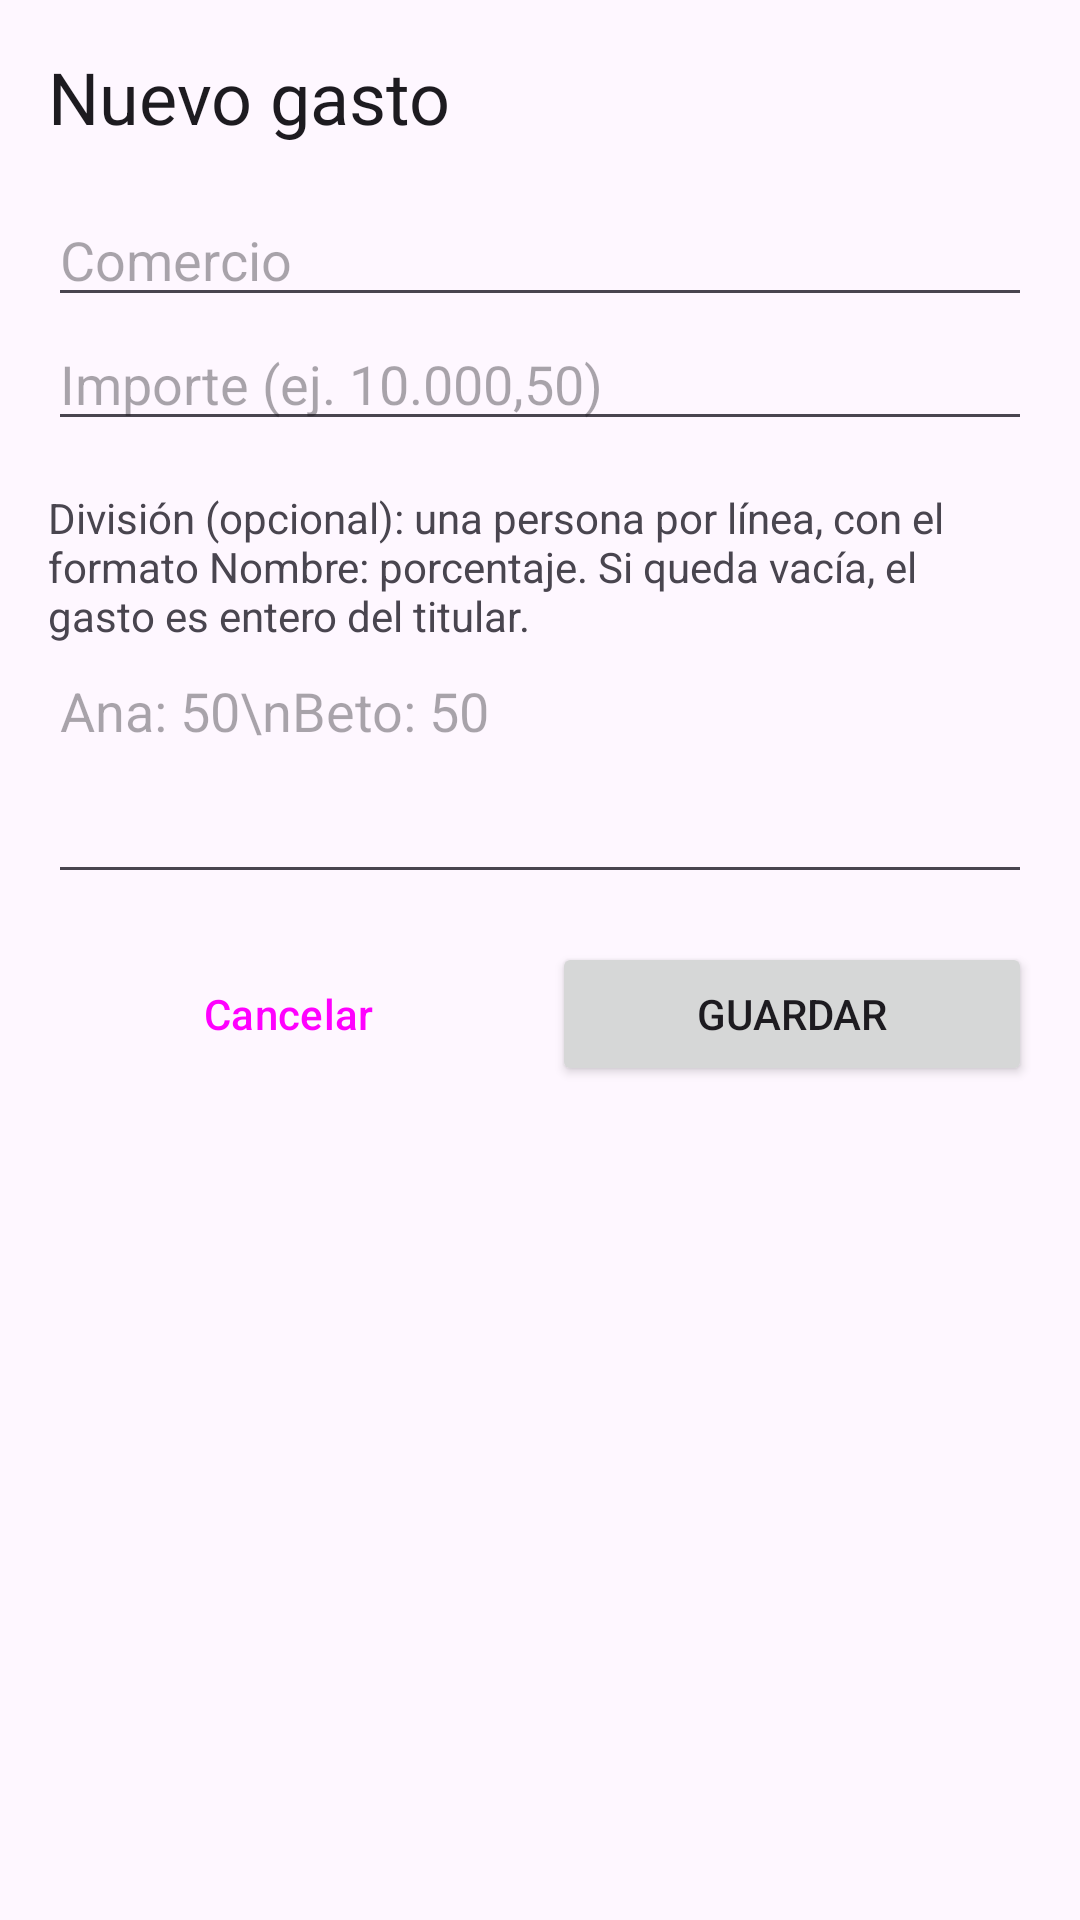

This screen was rendered from an Android layout file. Write that file and the resources it references.
<!-- AndroidManifest.xml: application theme Theme.Tarjetazo -->
<!-- res/layout/activity_gasto_editor.xml -->
<?xml version="1.0" encoding="utf-8"?>
<ScrollView xmlns:android="http://schemas.android.com/apk/res/android"
    android:layout_width="match_parent"
    android:layout_height="match_parent"
    android:fitsSystemWindows="true">

    <LinearLayout
        android:layout_width="match_parent"
        android:layout_height="wrap_content"
        android:orientation="vertical"
        android:padding="16dp">

        <TextView
            android:layout_width="match_parent"
            android:layout_height="wrap_content"
            android:layout_marginBottom="16dp"
            android:text="Nuevo gasto"
            android:textAppearance="?attr/textAppearanceHeadlineSmall" />

        <EditText
            android:id="@+id/comercio"
            android:layout_width="match_parent"
            android:layout_height="wrap_content"
            android:hint="Comercio"
            android:importantForAutofill="no"
            android:inputType="textCapSentences" />

        <EditText
            android:id="@+id/importe"
            android:layout_width="match_parent"
            android:layout_height="wrap_content"
            android:digits="0123456789.,"
            android:hint="Importe (ej. 10.000,50)"
            android:importantForAutofill="no"
            android:inputType="numberDecimal" />

        <TextView
            android:layout_width="match_parent"
            android:layout_height="wrap_content"
            android:layout_marginTop="16dp"
            android:text="División (opcional): una persona por línea, con el formato Nombre: porcentaje. Si queda vacía, el gasto es entero del titular." />

        <EditText
            android:id="@+id/division"
            android:layout_width="match_parent"
            android:layout_height="wrap_content"
            android:gravity="top"
            android:hint="Ana: 50\nBeto: 50"
            android:importantForAutofill="no"
            android:inputType="textMultiLine|textCapWords"
            android:minLines="3" />

        <LinearLayout
            android:layout_width="match_parent"
            android:layout_height="wrap_content"
            android:layout_marginTop="16dp"
            android:orientation="horizontal">

            <Button
                android:id="@+id/cancelar"
                style="?attr/materialButtonOutlinedStyle"
                android:layout_width="0dp"
                android:layout_height="wrap_content"
                android:layout_marginEnd="8dp"
                android:layout_weight="1"
                android:text="Cancelar" />

            <Button
                android:id="@+id/guardar"
                android:layout_width="0dp"
                android:layout_height="wrap_content"
                android:layout_weight="1"
                android:text="Guardar" />
        </LinearLayout>
    </LinearLayout>
</ScrollView>
<!-- resources referenced by this layout -->
<resources>
  <style name="Theme.Tarjetazo" parent="Base.Theme.Tarjetazo" />
  <style name="Base.Theme.Tarjetazo" parent="Theme.Material3.DayNight.NoActionBar">
          
          
      </style>
</resources>
